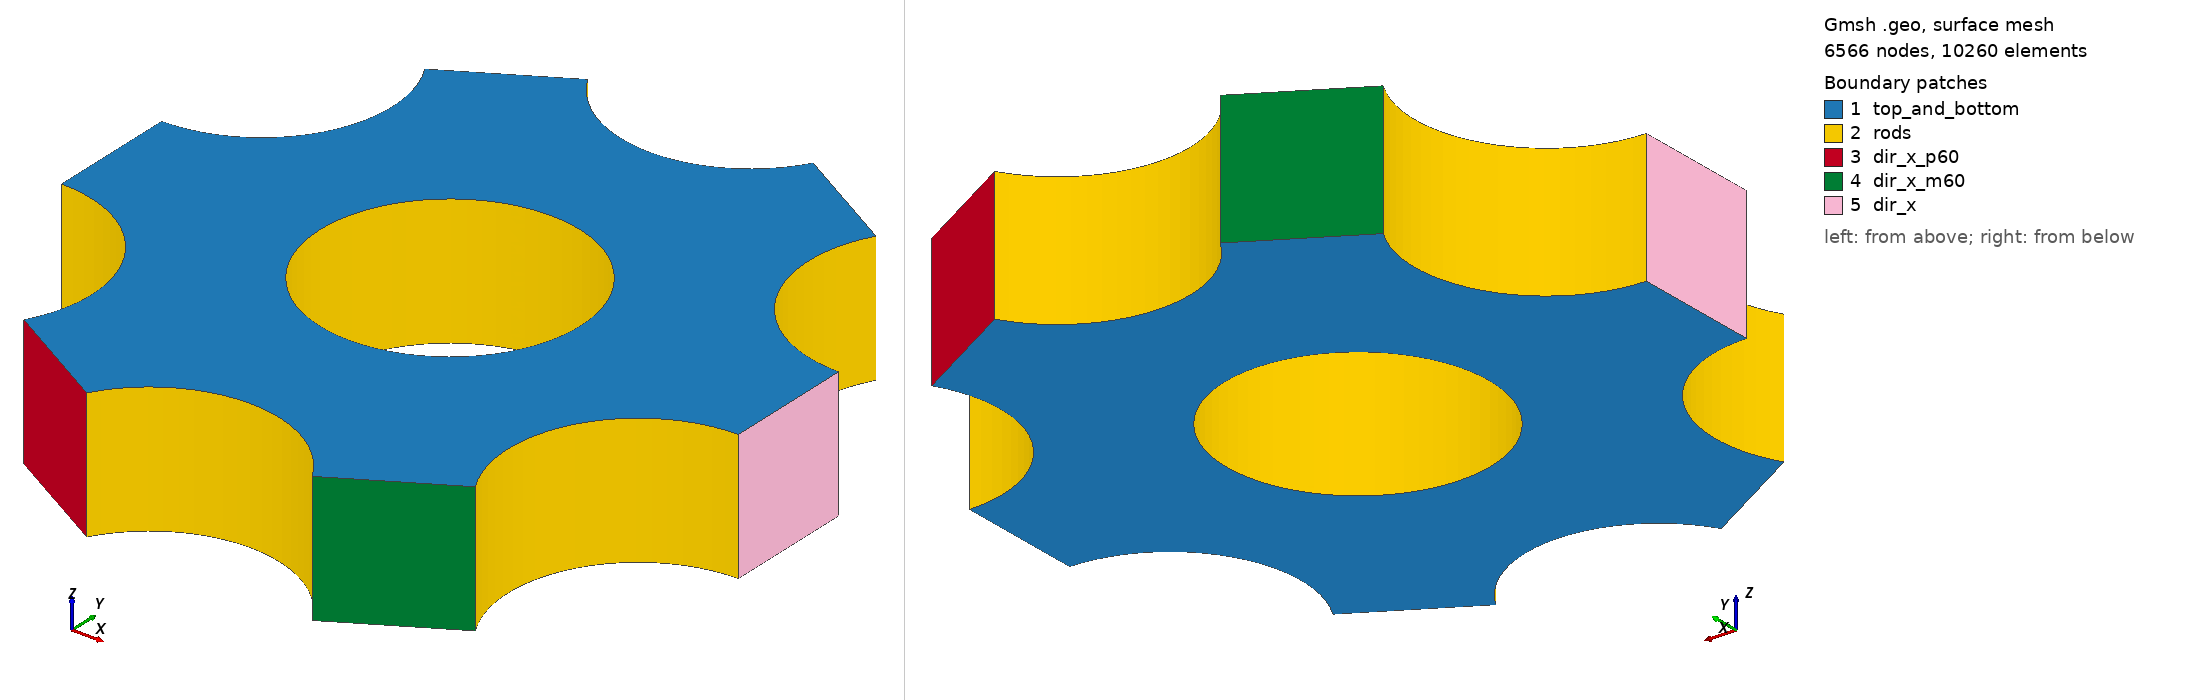

Gmsh geometry script, surface-meshed: 6566 nodes, 10260 surface elements. Boundary patches (legend numbers): 1 top_and_bottom, 2 rods, 3 dir_x_p60, 4 dir_x_m60, 5 dir_x. Left view from above one corner, right view from below the opposite corner. Legend entries are the model's physical surfaces. The drawing asked Gmsh for element sizes between 1% and 20% of the model's largest extent; the script's own settings can give other sizes.

=== rod_tet.geo (drawn) ===
SetFactory("OpenCASCADE");

P   =  1.2;    // pitch
R   =  0.4;    // radius
H   =  0.4;    // height
X_0 =  0.0;
Y_0 =  0.0;
M   = 11;      // number of layers in height
N   = 11;      // number of nodes between rods

PNTS_CENT_OUT_RODS = 100;
PNTS_FRST_OUT_RODS = 200;
PNTS_LAST_OUT_RODS = 300;

ARC_CENT      = 1000;
ARCS_OUT      = 2000;
LINS_OUT_RODS = 3000;
N_FULL        = N * 2 * R * Pi / (P - 2*R);

//------------
//   Points
//------------

// Points on outer rods
angle_0 = Pi / 6;
For n In{ 1 : 6 }
  angle = angle_0 + (n-1) * Pi / 3;

  Point(PNTS_CENT_OUT_RODS + n) = {X_0 + P * Cos(angle),
                                   Y_0 + P * Sin(angle),
                                   0.0};

  Point(PNTS_LAST_OUT_RODS + n) = {X_0+P*Cos(angle) - R*Cos(angle-Pi/3),
                                   Y_0+P*Sin(angle) - R*Sin(angle-Pi/3),
                                   0.0};

  Point(PNTS_FRST_OUT_RODS + n) = {X_0+P*Cos(angle) - R*Cos(angle+Pi/3),
                                   Y_0+P*Sin(angle) - R*Sin(angle+Pi/3),
                                   0.0};
EndFor

//----------
//   Arcs
//----------

// Arcs on the central rod
Circle(ARC_CENT) = {X_0, Y_0, 0, R, 0, 2*Pi};

// Arcs on outer rods
For n In{ 1 : 6 }
  Circle(ARCS_OUT + n) = {PNTS_FRST_OUT_RODS + n,
                          PNTS_CENT_OUT_RODS + n,
                          PNTS_LAST_OUT_RODS + n};
EndFor

For i In{ 1 : 6 }
  j = i + 1;  If(j > 6) j = 1; EndIf
  Line(LINS_OUT_RODS + i) = {PNTS_LAST_OUT_RODS + i,
                             PNTS_FRST_OUT_RODS + j};
EndFor

// It would be nice to make this inside a loop
Curve Loop(1) = {2001, 3001,
                 2002, 3002,
                 2003, 3003,
                 2004, 3004,
                 2005, 3005,
                 2006, 3006};
Curve Loop(2) = {ARC_CENT};
Plane Surface(1) = {1, 2};

// Set transfinite curves in between rods
For n In{ 1 : 6 }
  Transfinite Curve {LINS_OUT_RODS + n} = N          Using Progression 1;
  Transfinite Curve {ARCS_OUT      + n} = N_FULL / 3 Using Progression 1;
EndFor

Transfinite Curve {ARC_CENT} = N_FULL Using Progression 1;

//------------
//   Volume
//------------
Extrude {0, 0, H} {
  Surface{1}; Layers{M};
  Recombine;
}

//-----------------------------------
//   Boundary and volume condition
//-----------------------------------
Physical Surface("top_and_bottom") = {1, 15};
Physical Surface("rods") = {2, 4, 6, 8, 10, 12, 14};
Physical Surface("dir_x") = {13, 7};
Physical Surface("dir_x_p60") = {3, 9};
Physical Surface("dir_x_m60") = {5, 11};
Physical Volume("all") = {1};
